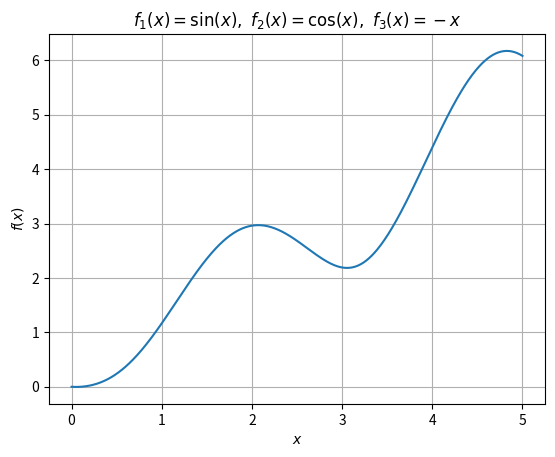

The script that saved this image:
import numpy as np
import matplotlib.pyplot as plt
x = np.arange(0, 5.01, 0.01)
plt.plot(x, np.log((x*x+1)*np.exp(-abs(x)/10))/np.log(1+np.tan(1/(1+np.sin(x)*np.sin(x)))))
plt.xlabel(r'$x$')
plt.ylabel(r'$f(x)$')
plt.title(r'$f_1(x)=\sin(x),\ f_2(x)=\cos(x),\ f_3(x)=-x$')
plt.grid(True)
plt.show()
